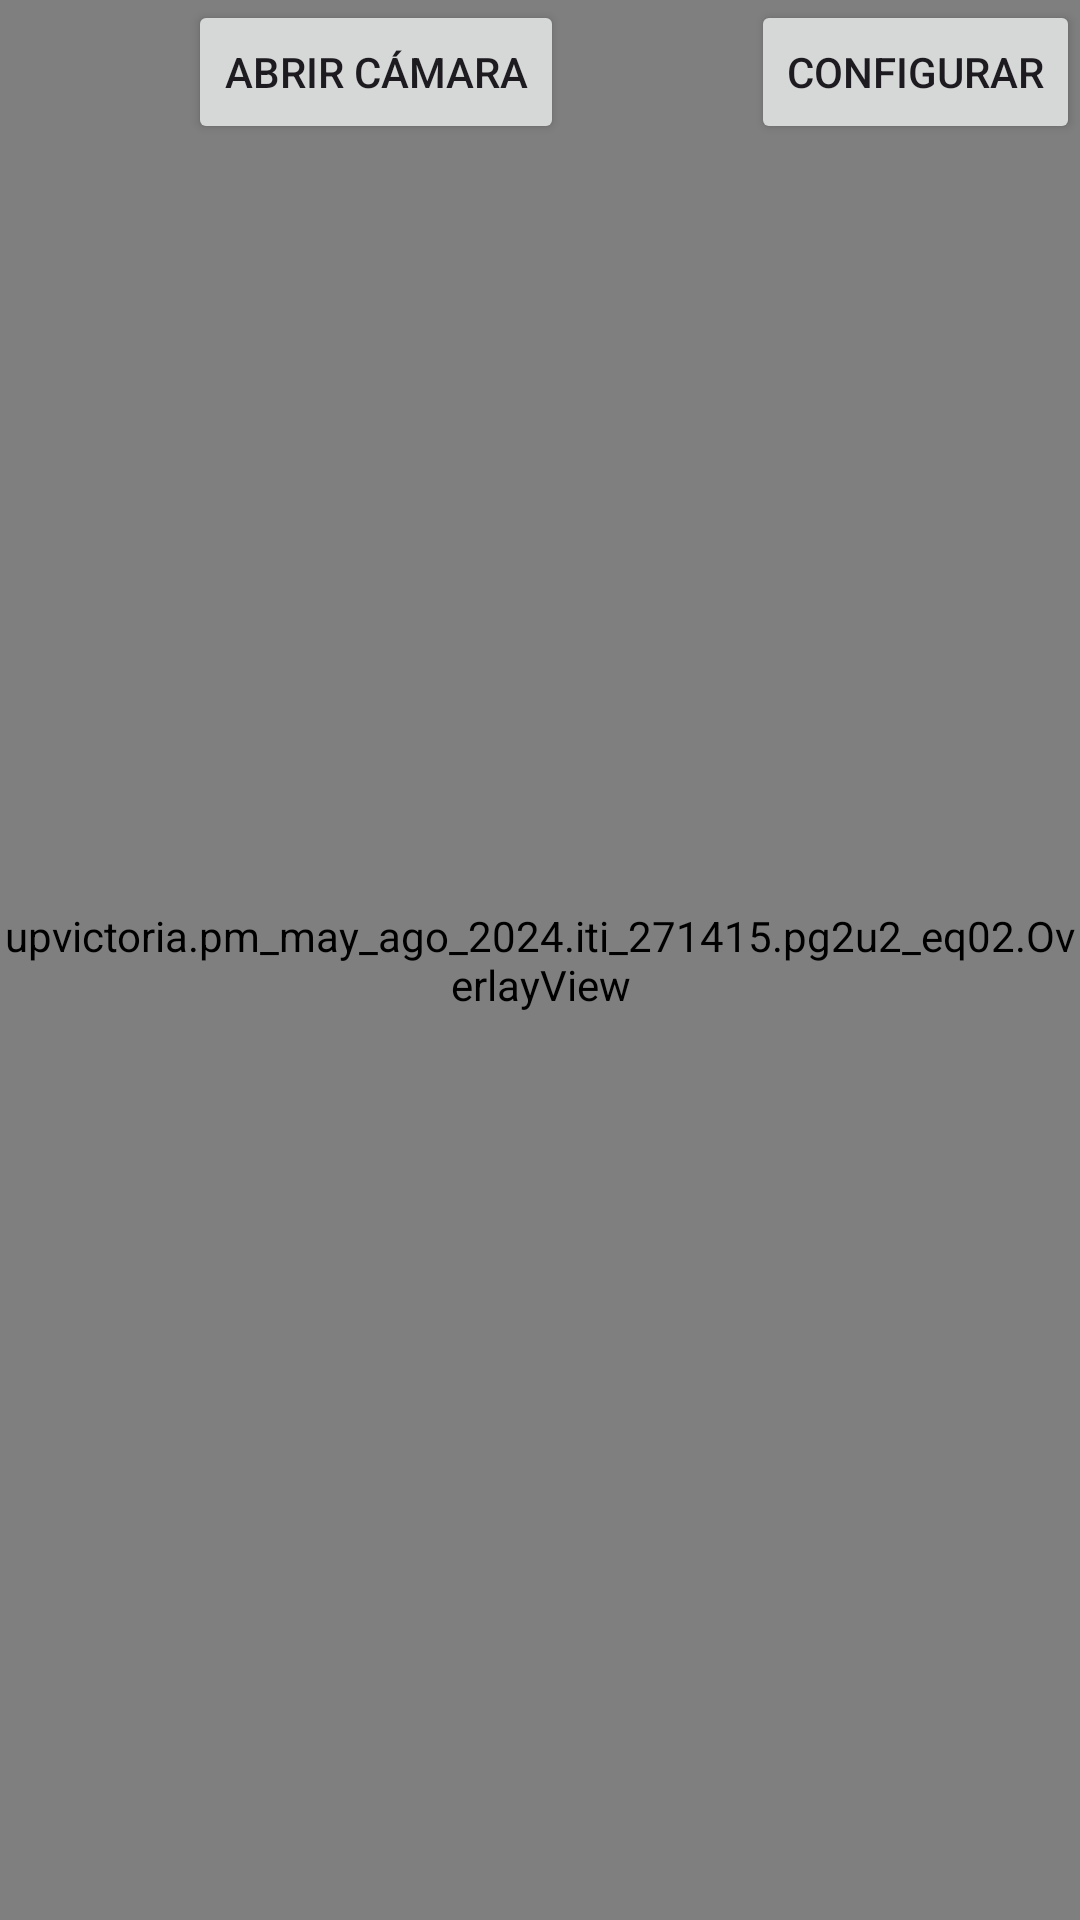

Layout XML and referenced resources for this Android screen:
<!-- AndroidManifest.xml: application theme Theme.Z_U_2_iti271415_E_02 -->
<!-- res/layout/activity_main.xml -->
<?xml version="1.0" encoding="utf-8"?>

<androidx.constraintlayout.widget.ConstraintLayout
    xmlns:android="http://schemas.android.com/apk/res/android"
    xmlns:app="http://schemas.android.com/apk/res-auto"
    android:layout_width="match_parent"
    android:layout_height="match_parent">

    
    <SurfaceView
        android:id="@+id/cameraSurface"
        android:layout_width="0dp"
        android:layout_height="0dp"
        app:layout_constraintTop_toTopOf="parent"
        app:layout_constraintBottom_toBottomOf="parent"
        app:layout_constraintStart_toStartOf="parent"
        app:layout_constraintEnd_toEndOf="parent"
        android:scaleType="centerCrop" />

    
    <ImageView
        android:id="@+id/processedImage"
        android:layout_width="0dp"
        android:layout_height="0dp"
        app:layout_constraintTop_toTopOf="parent"
        app:layout_constraintBottom_toBottomOf="parent"
        app:layout_constraintStart_toStartOf="parent"
        app:layout_constraintEnd_toEndOf="parent"
        android:scaleType="centerInside"
        android:visibility="gone" />

    
    <upvictoria.pm_may_ago_2024.iti_271415.pg2u2_eq02.OverlayView
        android:id="@+id/overlay"
        android:layout_width="0dp"
        android:layout_height="0dp"
        app:layout_constraintTop_toTopOf="parent"
        app:layout_constraintBottom_toBottomOf="parent"
        app:layout_constraintStart_toStartOf="parent"
        app:layout_constraintEnd_toEndOf="parent" />

    
    <Button
        android:id="@+id/btnCamera"
        android:layout_width="wrap_content"
        android:layout_height="wrap_content"
        android:text="Abrir Cámara"
        app:layout_constraintStart_toStartOf="parent"
        app:layout_constraintTop_toTopOf="parent"
        app:layout_constraintEnd_toStartOf="@id/btnConfig" />

    <Button
        android:id="@+id/btnConfig"
        android:layout_width="wrap_content"
        android:layout_height="wrap_content"
        android:text="Configurar"
        app:layout_constraintEnd_toEndOf="parent"
        app:layout_constraintTop_toTopOf="parent" />

</androidx.constraintlayout.widget.ConstraintLayout>
<!-- resources referenced by this layout -->
<resources>
  <style name="Theme.Z_U_2_iti271415_E_02" parent="Base.Theme.Z_U_2_iti271415_E_02" />
  <style name="Base.Theme.Z_U_2_iti271415_E_02" parent="Theme.Material3.DayNight.NoActionBar">
          
          
      </style>
</resources>
